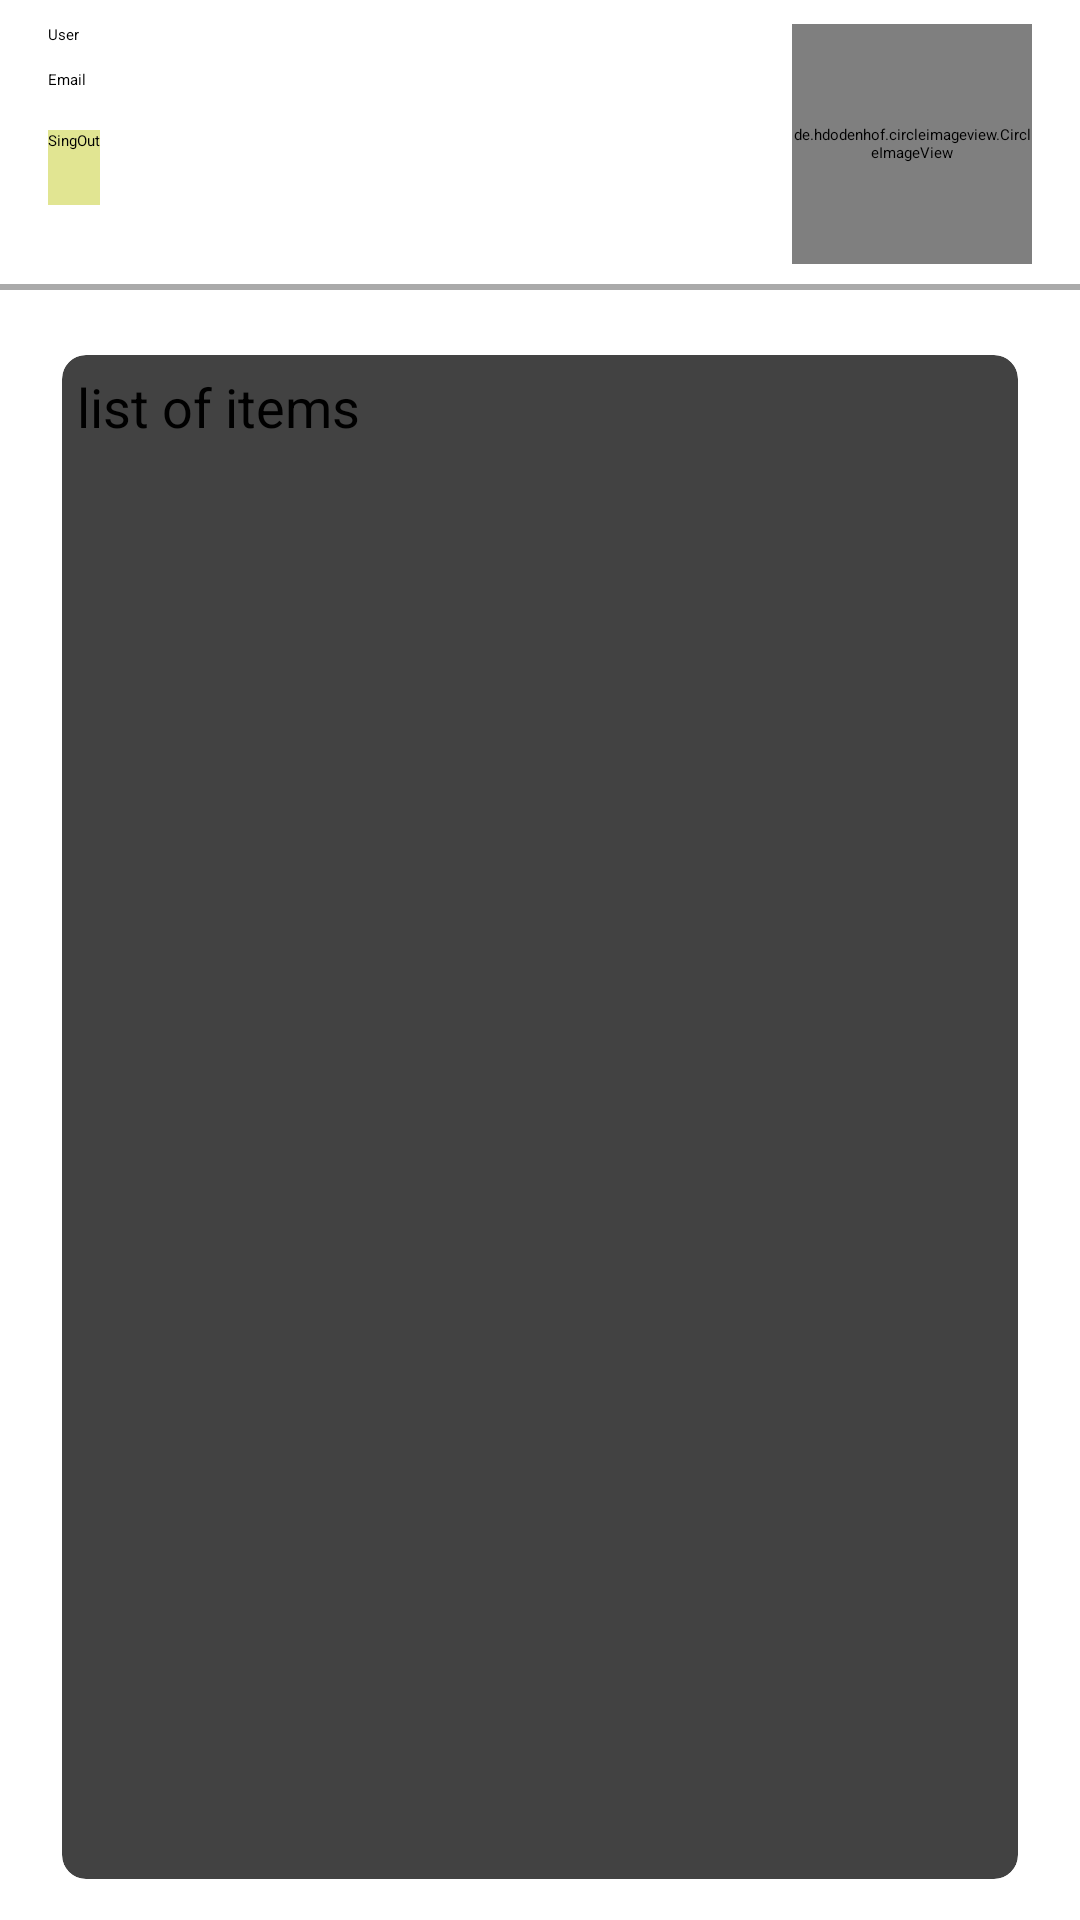

Reconstruct the res/layout file that produces this screen, plus the resources it refers to.
<!-- AndroidManifest.xml: application theme AppTheme -->
<!-- res/layout/activity_eke_view_entry.xml -->
<?xml version="1.0" encoding="utf-8"?>
<layout
    xmlns:android="http://schemas.android.com/apk/res/android"
    xmlns:app="http://schemas.android.com/apk/res-auto"
    xmlns:tools="http://schemas.android.com/tools"
    android:layout_alignParentBottom="true">

    <android.support.constraint.ConstraintLayout
        android:layout_width="match_parent"
        android:layout_height="match_parent"
        android:background="@drawable/ic_background_unsplash"
        android:isScrollContainer="true"
        tools:context=".EkeJournalActivity">

        <de.hdodenhof.circleimageview.CircleImageView
            xmlns:app="http://schemas.android.com/apk/res-auto"
            android:id="@+id/profile_image"
            android:layout_width="80dp"
            android:layout_height="80dp"
            android:layout_marginEnd="16dp"
            android:layout_marginRight="16dp"
            android:layout_marginTop="8dp"
            android:scaleType="centerCrop"
            app:civ_border_color="#FF000000"
            app:civ_border_width="4dp"
            app:layout_constraintEnd_toEndOf="parent"
            app:layout_constraintTop_toTopOf="parent"
            app:srcCompat="@drawable/ic_user_icon"/>

        <TextView
            android:id="@+id/showUser"
            android:layout_width="0dp"
            android:layout_height="wrap_content"
            android:layout_marginEnd="8dp"
            android:layout_marginLeft="16dp"
            android:layout_marginRight="8dp"
            android:layout_marginStart="16dp"
            android:layout_marginTop="8dp"
            android:text="@string/textviewUser"
            app:layout_constraintEnd_toStartOf="@+id/profile_image"
            app:layout_constraintStart_toStartOf="parent"
            app:layout_constraintTop_toTopOf="parent"/>

        <TextView
            android:id="@+id/showEmail"
            android:layout_width="0dp"
            android:layout_height="wrap_content"
            android:layout_marginEnd="8dp"
            android:layout_marginLeft="16dp"
            android:layout_marginRight="8dp"
            android:layout_marginStart="16dp"
            android:layout_marginTop="8dp"
            android:text="@string/email"
            app:layout_constraintEnd_toStartOf="@+id/profile_image"
            app:layout_constraintHorizontal_bias="0.518"
            app:layout_constraintStart_toStartOf="parent"
            app:layout_constraintTop_toBottomOf="@+id/showUser"/>

        <View
            android:id="@+id/view"
            android:layout_width="0dp"
            android:layout_height="2dp"
            android:background="#aaaaaa"
            app:layout_constraintBottom_toBottomOf="parent"
            app:layout_constraintEnd_toEndOf="parent"
            app:layout_constraintHorizontal_bias="1.0"
            app:layout_constraintStart_toStartOf="parent"
            app:layout_constraintTop_toBottomOf="@+id/profile_image"
            app:layout_constraintVertical_bias="0.012"/>

        <Button
            android:id="@+id/buttonSignOut"
            android:layout_width="wrap_content"
            android:layout_height="25dp"
            android:layout_marginEnd="8dp"
            android:layout_marginLeft="16dp"
            android:layout_marginRight="8dp"
            android:layout_marginStart="16dp"
            android:layout_marginTop="8dp"
            style="@style/FirebaseLoginTheme"
            android:background="#E1E592"
            android:text="@string/singout"
            android:textAlignment="gravity"
            app:layout_constraintBottom_toTopOf="@+id/view"
            app:layout_constraintEnd_toStartOf="@+id/profile_image"
            app:layout_constraintHorizontal_bias="0.0"
            app:layout_constraintStart_toStartOf="parent"
            app:layout_constraintTop_toBottomOf="@+id/showEmail"
            app:layout_constraintVertical_bias="0.166"/>

        <android.support.v7.widget.CardView
            android:id="@+id/card_view"
            android:layout_width="0dp"
            android:layout_height="0dp"
            android:layout_marginBottom="8dp"
            android:layout_marginEnd="16dp"
            android:layout_marginLeft="16dp"
            android:layout_marginRight="16dp"
            android:layout_marginStart="16dp"
            android:layout_marginTop="16dp"
            android:layout_weight="5"
            app:cardCornerRadius="8dp"
            app:cardUseCompatPadding="true"
            app:layout_constraintBottom_toBottomOf="parent"
            app:layout_constraintEnd_toEndOf="parent"
            app:layout_constraintStart_toStartOf="parent"
            app:layout_constraintTop_toBottomOf="@+id/view">

            <ScrollView
                android:layout_width="match_parent"
                android:layout_height="match_parent">
            <TextView
                android:id="@+id/items"
                android:layout_width="match_parent"
                android:layout_height="wrap_content"
                android:focusable="true"
                android:padding="5dp"
                android:text="@string/list"
                android:textSize="18sp"/>
            </ScrollView>
        </android.support.v7.widget.CardView>
    </android.support.constraint.ConstraintLayout>
</layout>
<!-- resources referenced by this layout -->
<resources>
  <!-- drawable ic_user_icon: vector/xml drawable (drawable, 45380 chars, omitted) -->
  <string name="email">Email</string>
  <string name="list">list of items</string>
  <string name="singout">SingOut</string>
  <string name="textviewUser">User</string>
  <style name="FirebaseLoginTheme" parent="FirebaseUI">
          <item name="windowNoTitle">true</item>
          <item name="windowActionBar">true</item>
          <item name="android:windowFullscreen">false</item>
          <item name="android:windowContentOverlay">@null</item>
          <item name="android:windowBackground">@drawable/fui_ic_googleg_color_24dp</item>
      </style>
  <style name="AppTheme" parent="FirebaseUI">
          
          <item name="colorPrimary">@color/colorPrimary</item>
          <item name="colorPrimaryDark">@color/colorPrimaryDark</item>
          <item name="colorAccent">@color/colorAccent</item>
      </style>
  <!-- not gathered from this repository: default colours our renderer supplied (Android Studio template values) -->
  <color name="colorPrimary">#FF6200EE</color>
  <color name="colorPrimaryDark">#FF3700B3</color>
  <color name="colorAccent">#FF03DAC5</color>
</resources>
